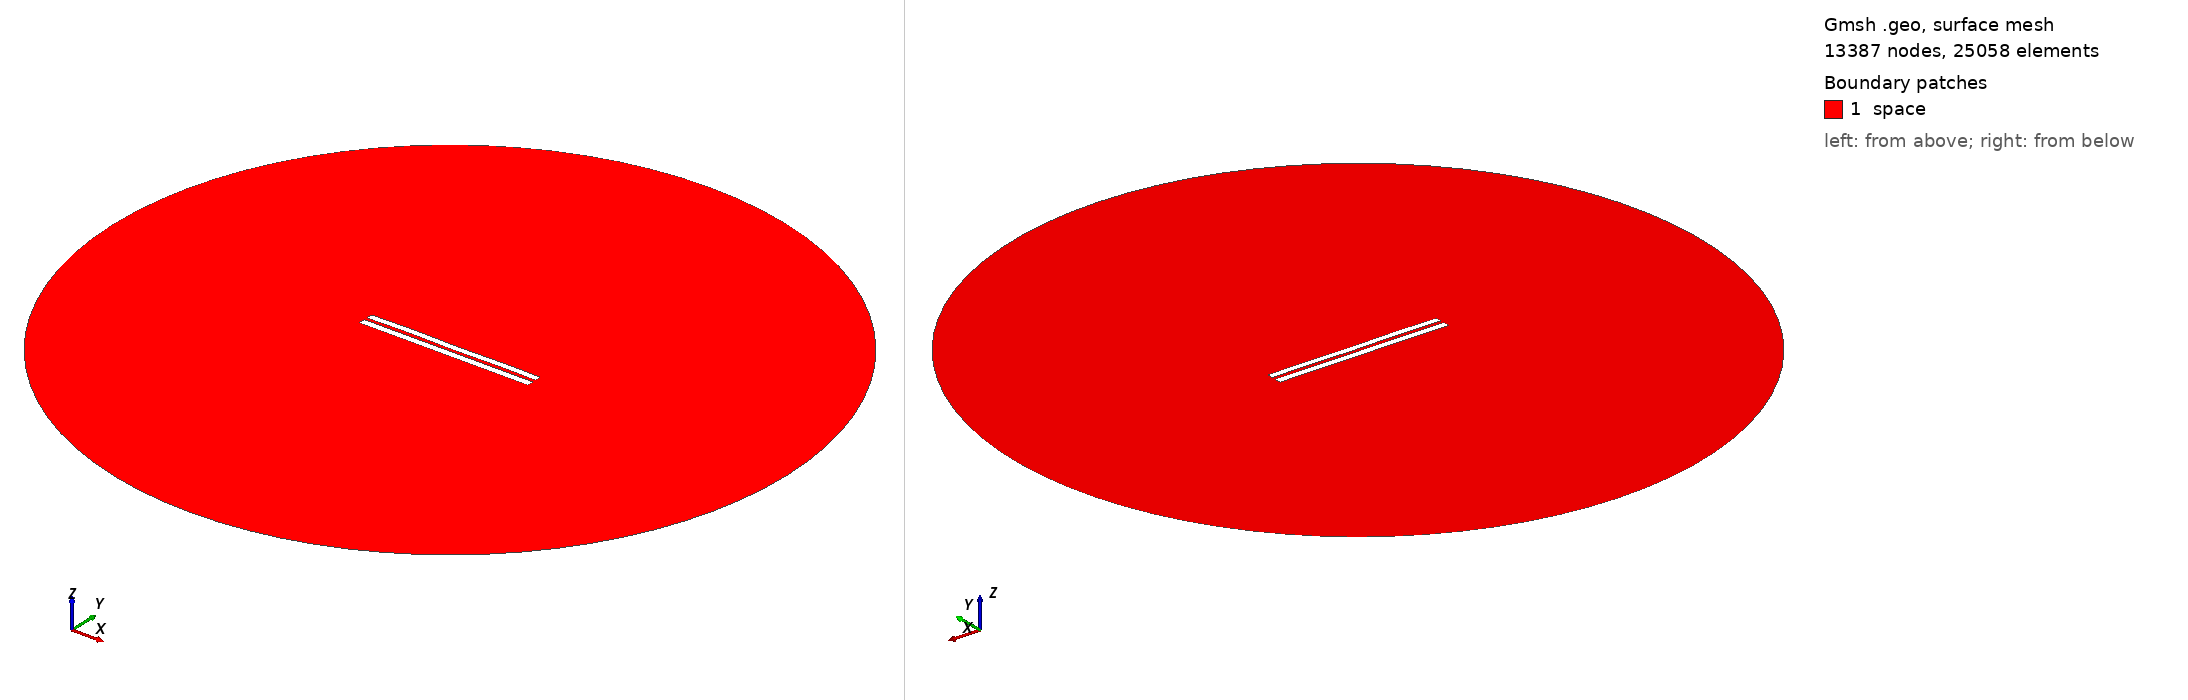

Gmsh geometry script, surface-meshed: 13387 nodes, 25058 surface elements. Boundary patches (legend numbers): 1 space. Left view from above one corner, right view from below the opposite corner. Legend entries are the model's physical surfaces. The drawing asked Gmsh for element sizes between 1% and 20% of the model's largest extent; the script's own settings can give other sizes.

=== 4345.geo (drawn) ===
//---------------------------------------
// Geometry kernel
//---------------------------------------

SetFactory("OpenCASCADE");



//---------------------------------------
// Parameters of the geometry
//---------------------------------------

// Overetch of the upper plate
overetch = 0.125;

// Distance between the plates
distance = 1.75;

// Discretization over the x axis (for the deformation)
nx = 50; 

// Length of the plate
L = 100 - overetch; 

// Number of modes
n = 4; 

// 1st mode coefficient
coeff(1) = 0.15;
beta(1) = 0.596864 * 3.1415926535 / L;

// 2nd mode coefficient
coeff(2) = 0.07499999999999998;
beta(2) = 1.49418 * 3.1415926535 / L;

// 3rd mode coefficient
coeff(3) = 0.07499999999999998;
beta(3) = 2.50025 * 3.1415926535 / L;

// 4th mode coefficient
coeff(4) = 0.15;
beta(4) = 3.49999 * 3.1415926535 / L;



//---------------------------------------
// Upper plate (deformed rectangle)
//---------------------------------------

// Coordiantes of the upper plate
xmin = -50;
xmax = 50 - overetch;

// Height of the upper plate
yheight = 4 - 2 * overetch;

// Indexes of the points
UpperID[] = {};
LowerID[] = {};
LeftID[] = {};
RightID[] = {};

// Point index
p = 1;

// Horizontal edges
For i In {1:nx}
    x = xmin + (i-1)*(xmax - xmin)/(nx-1);

    y_bottom = distance / 2 + overetch;
    For j In {1:n}
        C = (Cosh(beta(j)*L) + Cos(beta(j)*L)) / (Sinh(beta(j)*L) + Sin(beta(j)*L));
        y_bottom  = y_bottom + coeff(j) * (Cosh(beta(j)*(x+50)) - Cos(beta(j)*(x+50)) - C * (Sinh(beta(j)*(x+50)) - Sin(beta(j)*(x+50))));
    EndFor

    y_top = y_bottom + yheight;

    Point(p) = {x, y_top, 0, 1.0};
    UpperID[i] = p;
    p = p + 1;

    Point(p) = {x, y_bottom, 0, 1.0};
    LowerID[i] = p;
    p = p + 1;
EndFor

// Create point lists
UpperPts[] = {}; LowerPts[] = {};
For i In {1:nx}
  UpperPts[] += {UpperID[i]};
  LowerPts[] += {LowerID[i]};
EndFor

// Build splines
Spline(1) = {UpperPts[]};
Spline(2) = {LowerPts[]};
Line(3) = {LowerPts[nx-1], UpperPts[nx-1]};
Line(4) = {LowerPts[0], UpperPts[0]};

// Build the plane surface
Curve Loop(1) = {2, 3, -1, -4};
Plane Surface(1) = {1};



//---------------------------------------
// Lower plate (rectangle)
//---------------------------------------

// Vertices
Point(1001) = {-50, -1, 0, 1.0};
Point(1002) = { 50, -1, 0, 1.0};
Point(1003) = { 50,  -5, 0, 1.0};
Point(1004) = {-50,  -5, 0, 1.0};

// Edges
Line(5) = {1001, 1002};
Line(6) = {1002, 1003};
Line(7) = {1003, 1004};
Line(8) = {1004, 1001};

// Plane surface
Line Loop(2) = {5, 6, 7, 8};
Plane Surface(2) = {2}; 



//---------------------------------------
// Outer (fictious) boundary
//---------------------------------------

// Points
Point(1005) = {0, 0, 0};       // Center
Point(1006) = {200, 0, 0};     // Start point
Point(1007) = {0, 200, 0};     // 90 degrees
Point(1008) = {-200, 0, 0};    // 180 degrees
Point(1009) = {0, -200, 0};    // 270 degrees

// Circle arcs (each needs start, center, end)
Circle(9) = {1006, 1005, 1007};
Circle(10) = {1007, 1005, 1008};
Circle(11) = {1008, 1005, 1009};
Circle(12) = {1009, 1005, 1006};

// Plane surface for the entire domain
Curve Loop(3) = {9, 10, 11, 12};
Surface(3) = {3};

// Subtract the plates from the whole domain to obtain the actual domain where we want to solve the equations
BooleanDifference{ Surface{3}; Delete; }{ Surface{1}; Surface{2}; Delete; }




//---------------------------------------
// Transfinite Lines/Curves
//---------------------------------------

// Set the number of points on the boundaries
r = 7;

// Plates
Transfinite Curve {1, 2} = 50*r Using Progression 1;
Transfinite Curve {3, 4} = 2*r Using Progression 1;
Transfinite Line {5, 7} = 50*r Using Progression 1;
Transfinite Line {6, 8} = 2*r Using Progression 1;

// Outer boundary
Transfinite Line {9, 10, 11, 12} = 20 Using Progression 1;



//---------------------------------------
// Physical groups
//---------------------------------------                

// Physical curves (boundaries)
Physical Line("force_segment", 10) = {2};
Physical Line("upper_plate", 11) = {1, 3, 4};
Physical Line("lower_plate", 12) = {5, 6, 7, 8};
Physical Line("boundary", 20) = {9, 10, 11, 12};

// Physical Surfaces
Physical Surface("space", 30) = {3};



//---------------------------------------
// 6. Generate the Mesh
//---------------------------------------

// 2D mesh generation
Mesh 2;
